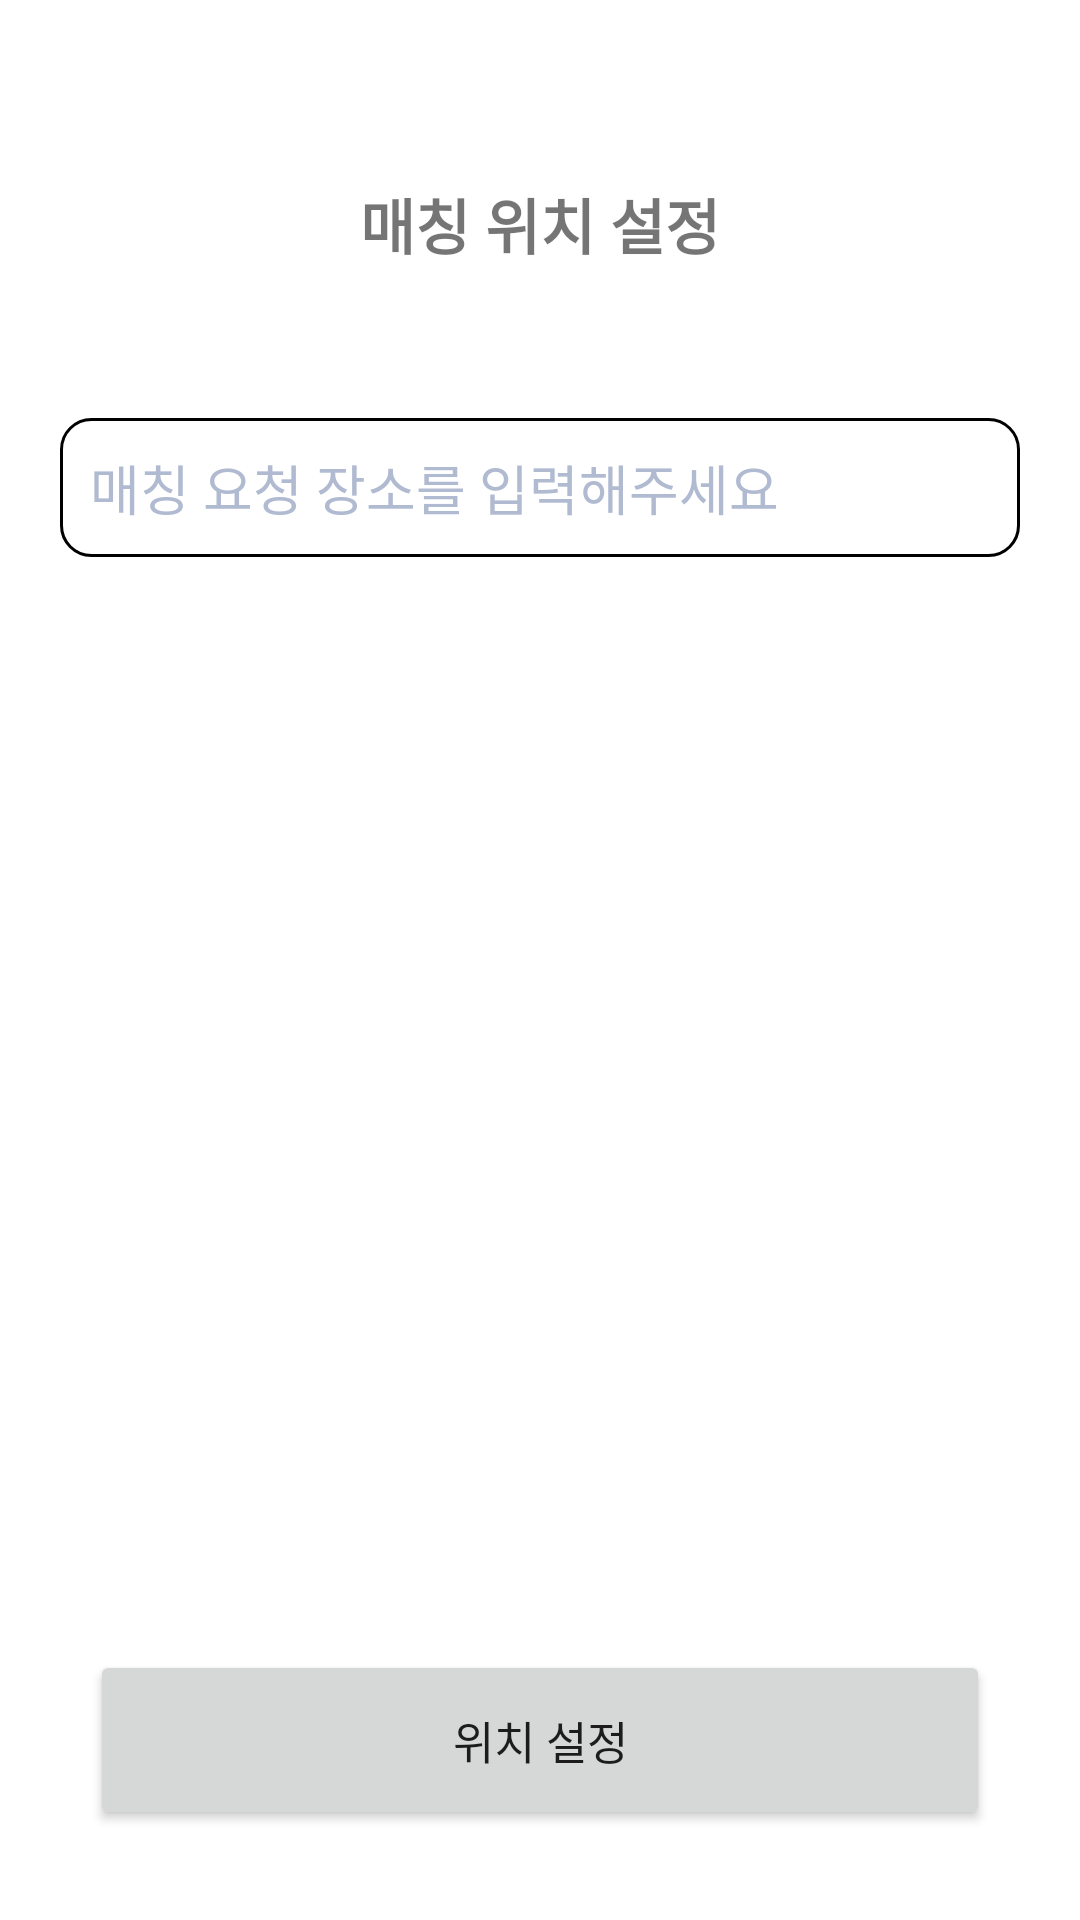

Layout XML and referenced resources for this Android screen:
<!-- AndroidManifest.xml: application theme Theme.FITITrainer -->
<!-- res/layout/activity_mypage_location.xml -->
<?xml version="1.0" encoding="utf-8"?>
<androidx.constraintlayout.widget.ConstraintLayout xmlns:android="http://schemas.android.com/apk/res/android"
    xmlns:app="http://schemas.android.com/apk/res-auto"
    xmlns:tools="http://schemas.android.com/tools"
    android:layout_width="match_parent"
    android:layout_height="match_parent"
    tools:context=".ui.main.mypage.MypageLocationActivity">

    <TextView
        android:id="@+id/tv_location"
        android:layout_width="wrap_content"
        android:layout_height="wrap_content"
        android:text="매칭 위치 설정"
        android:textColor="@color/main"
        android:textSize="20dp"
        android:textStyle="bold"
        android:layout_marginTop="60dp"
        app:layout_constraintEnd_toEndOf="parent"
        app:layout_constraintStart_toStartOf="parent"
        app:layout_constraintTop_toTopOf="parent" />

    <EditText
        android:id="@+id/et_location"
        android:layout_width="match_parent"
        android:layout_height="wrap_content"
        android:background="@drawable/edittext_border_not"
        android:ems="10"
        android:hint="매칭 요청 장소를 입력해주세요"
        android:inputType="textEmailAddress"
        android:padding="10dp"
        android:layout_marginTop="50dp"
        android:layout_marginStart="20dp"
        android:layout_marginEnd="20dp"
        android:textColor="@color/main"
        android:textColorHint="#B0BAD1"
        android:textCursorDrawable="@null"
        app:layout_constraintEnd_toEndOf="parent"
        app:layout_constraintStart_toStartOf="parent"
        app:layout_constraintTop_toBottomOf="@+id/tv_location" />


    <Button
        android:id="@+id/btn_fin_location"
        android:layout_width="match_parent"
        android:layout_height="60dp"
        android:layout_margin="30dp"
        android:text="위치 설정"
        android:textSize="15dp"
        app:layout_constraintBottom_toBottomOf="parent"
        app:layout_constraintEnd_toEndOf="parent"
        app:layout_constraintStart_toStartOf="parent" />

</androidx.constraintlayout.widget.ConstraintLayout>
<!-- resources referenced by this layout -->
<resources>
  <!-- drawable edittext_border_not (drawable) -->
  <?xml version="1.0" encoding="utf-8"?>
  <layer-list xmlns:android="http://schemas.android.com/apk/res/android">
      <item>
          <shape android:shape="rectangle">
              <stroke android:width = "1dp" android:color = "@color/gray"/>
              <corners
                  android:bottomRightRadius="10dp"
                  android:bottomLeftRadius="10dp"
                  android:topLeftRadius="10dp"
                  android:topRightRadius="10dp"/>
          </shape>
      </item>
  
      <item
          android:bottom="1dp"
          android:left="1dp"
          android:right="1dp"
          android:top="1dp">
          <shape android:shape="rectangle">
              <solid android:color="#FFFFFF"/>
              <corners
                  android:bottomRightRadius="100dp"
                  android:bottomLeftRadius="100dp"
                  android:topLeftRadius="100dp"
                  android:topRightRadius="100dp"/>
          </shape>
      </item>
  </layer-list>
  <style name="Theme.FITITrainer" parent="Theme.MaterialComponents.DayNight.NoActionBar">
          
          <item name="colorPrimary">@color/main</item>
          <item name="colorPrimaryVariant">@color/purple_700</item>
          <item name="colorOnPrimary">@color/white</item>
          
          <item name="colorSecondary">@color/teal_200</item>
          <item name="colorSecondaryVariant">@color/teal_700</item>
          <item name="colorOnSecondary">@color/black</item>
          
          <item name="android:statusBarColor">?attr/colorPrimaryVariant</item>
          
      </style>
  <!-- not gathered from this repository: default colours our renderer supplied (Android Studio template values) -->
  <color name="purple_700">#FF3700B3</color>
  <color name="teal_200">#FF03DAC5</color>
  <color name="teal_700">#FF018786</color>
  <color name="black">#FF000000</color>
  <color name="white">#FFFFFFFF</color>
</resources>
